Dataset: dataset (GitHub, ifeade123/DS3000MachineLearningFinalProject). Classes: amaranth, apricot, asparagus, avocado, banana, beans, beetroot, bell pepper, bitter gourd, black berry, black current, blueberry, bottle gourd, brinjal, broccoli, cabbage, capsicum, cashew, cauliflower, chikoo, chilli, corn, cranberry, cucumber, custard apple, dates, dragon fruit, elderberry, fig, garlic, ginger, gooseberry, grapes, guava, jackfruit, kiwi, lemon, lettuce, litchi, longan, mango, mushroom, muskmelon, okra, olive, onion, orange, papaya, passion fruit, peach, pear, peas, pineapple, plum, pomegranate, pumpkin, radish, rambutan, raspberry, ridge gourd, spinach, strawberry, sweet potato, tamarind, taro roots, tinda, turnip, watermelon, wax gourd, wood apple, yam, zucchini.

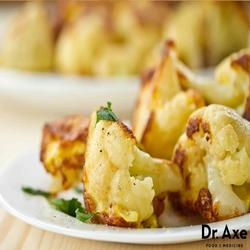
Label: cauliflower

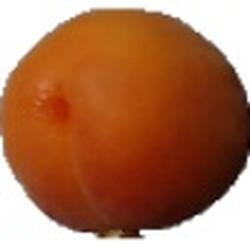
Label: apricot

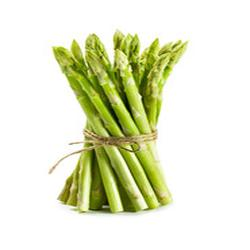
Label: asparagus

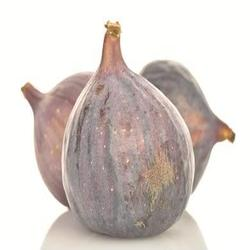
Label: fig

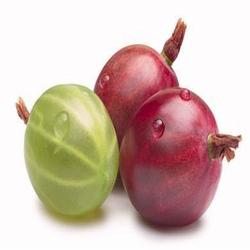
Label: gooseberry

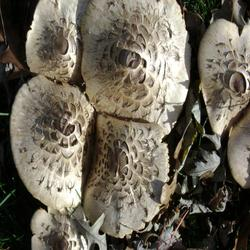
Label: mushroom
